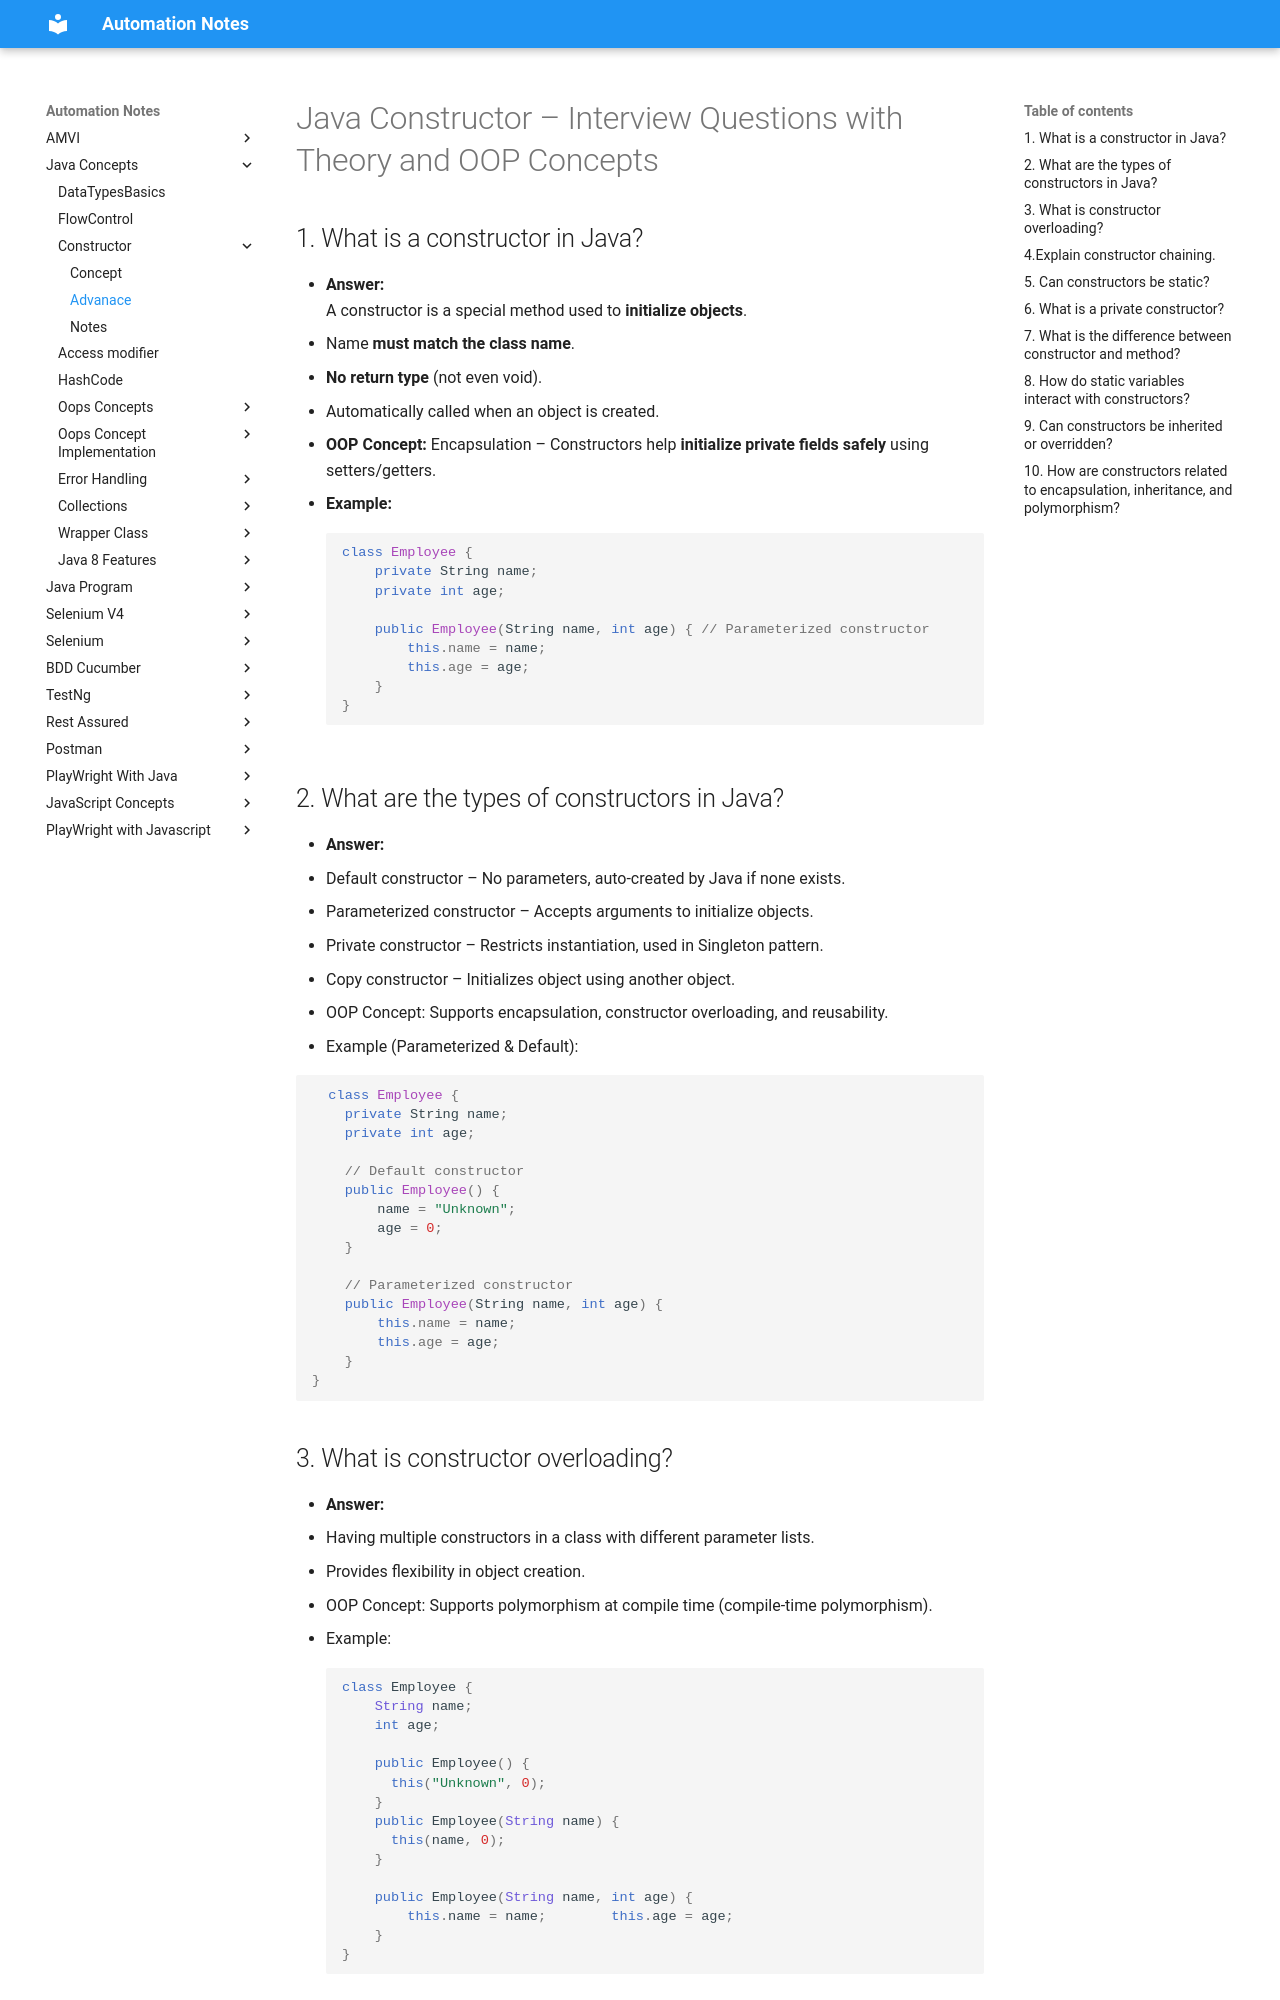

repository: automation-study-material/automation-testing · page: java-concepts/constructor-advance/index.html · generator: mkdocs

# Java Constructor – Interview Questions with Theory and OOP Concepts

## 1. What is a constructor in Java?
- **Answer:**  
  A constructor is a special method used to **initialize objects**.  
  - Name **must match the class name**.  
  - **No return type** (not even void).  
  - Automatically called when an object is created.  

- **OOP Concept:** Encapsulation – Constructors help **initialize private fields safely** using setters/getters.  

- **Example:**
```java
class Employee {
    private String name;
    private int age;

    public Employee(String name, int age) { // Parameterized constructor
        this.name = name;
        this.age = age;
    }
}
```
## 2. What are the types of constructors in Java?

- **Answer:**
  - Default constructor – No parameters, auto-created by Java if none exists.
  - Parameterized constructor – Accepts arguments to initialize objects.
  - Private constructor – Restricts instantiation, used in Singleton pattern.
  - Copy constructor – Initializes object using another object.
- OOP Concept: Supports encapsulation, constructor overloading, and reusability.
- Example (Parameterized & Default):
  
```java
  class Employee {
    private String name;
    private int age;

    // Default constructor
    public Employee() {
        name = "Unknown";
        age = 0;
    }

    // Parameterized constructor
    public Employee(String name, int age) {
        this.name = name;
        this.age = age;
    }
}
```
## 3. What is constructor overloading?

- **Answer:**
  - Having multiple constructors in a class with different parameter lists.
  - Provides flexibility in object creation.
 
- OOP Concept: Supports polymorphism at compile time (compile-time polymorphism).
- Example:
```js
class Employee {
    String name;
    int age;

    public Employee() {
      this("Unknown", 0);
    }
    public Employee(String name) {
      this(name, 0);
    }

    public Employee(String name, int age) { 
        this.name = name;        this.age = age;
    }
}
```
